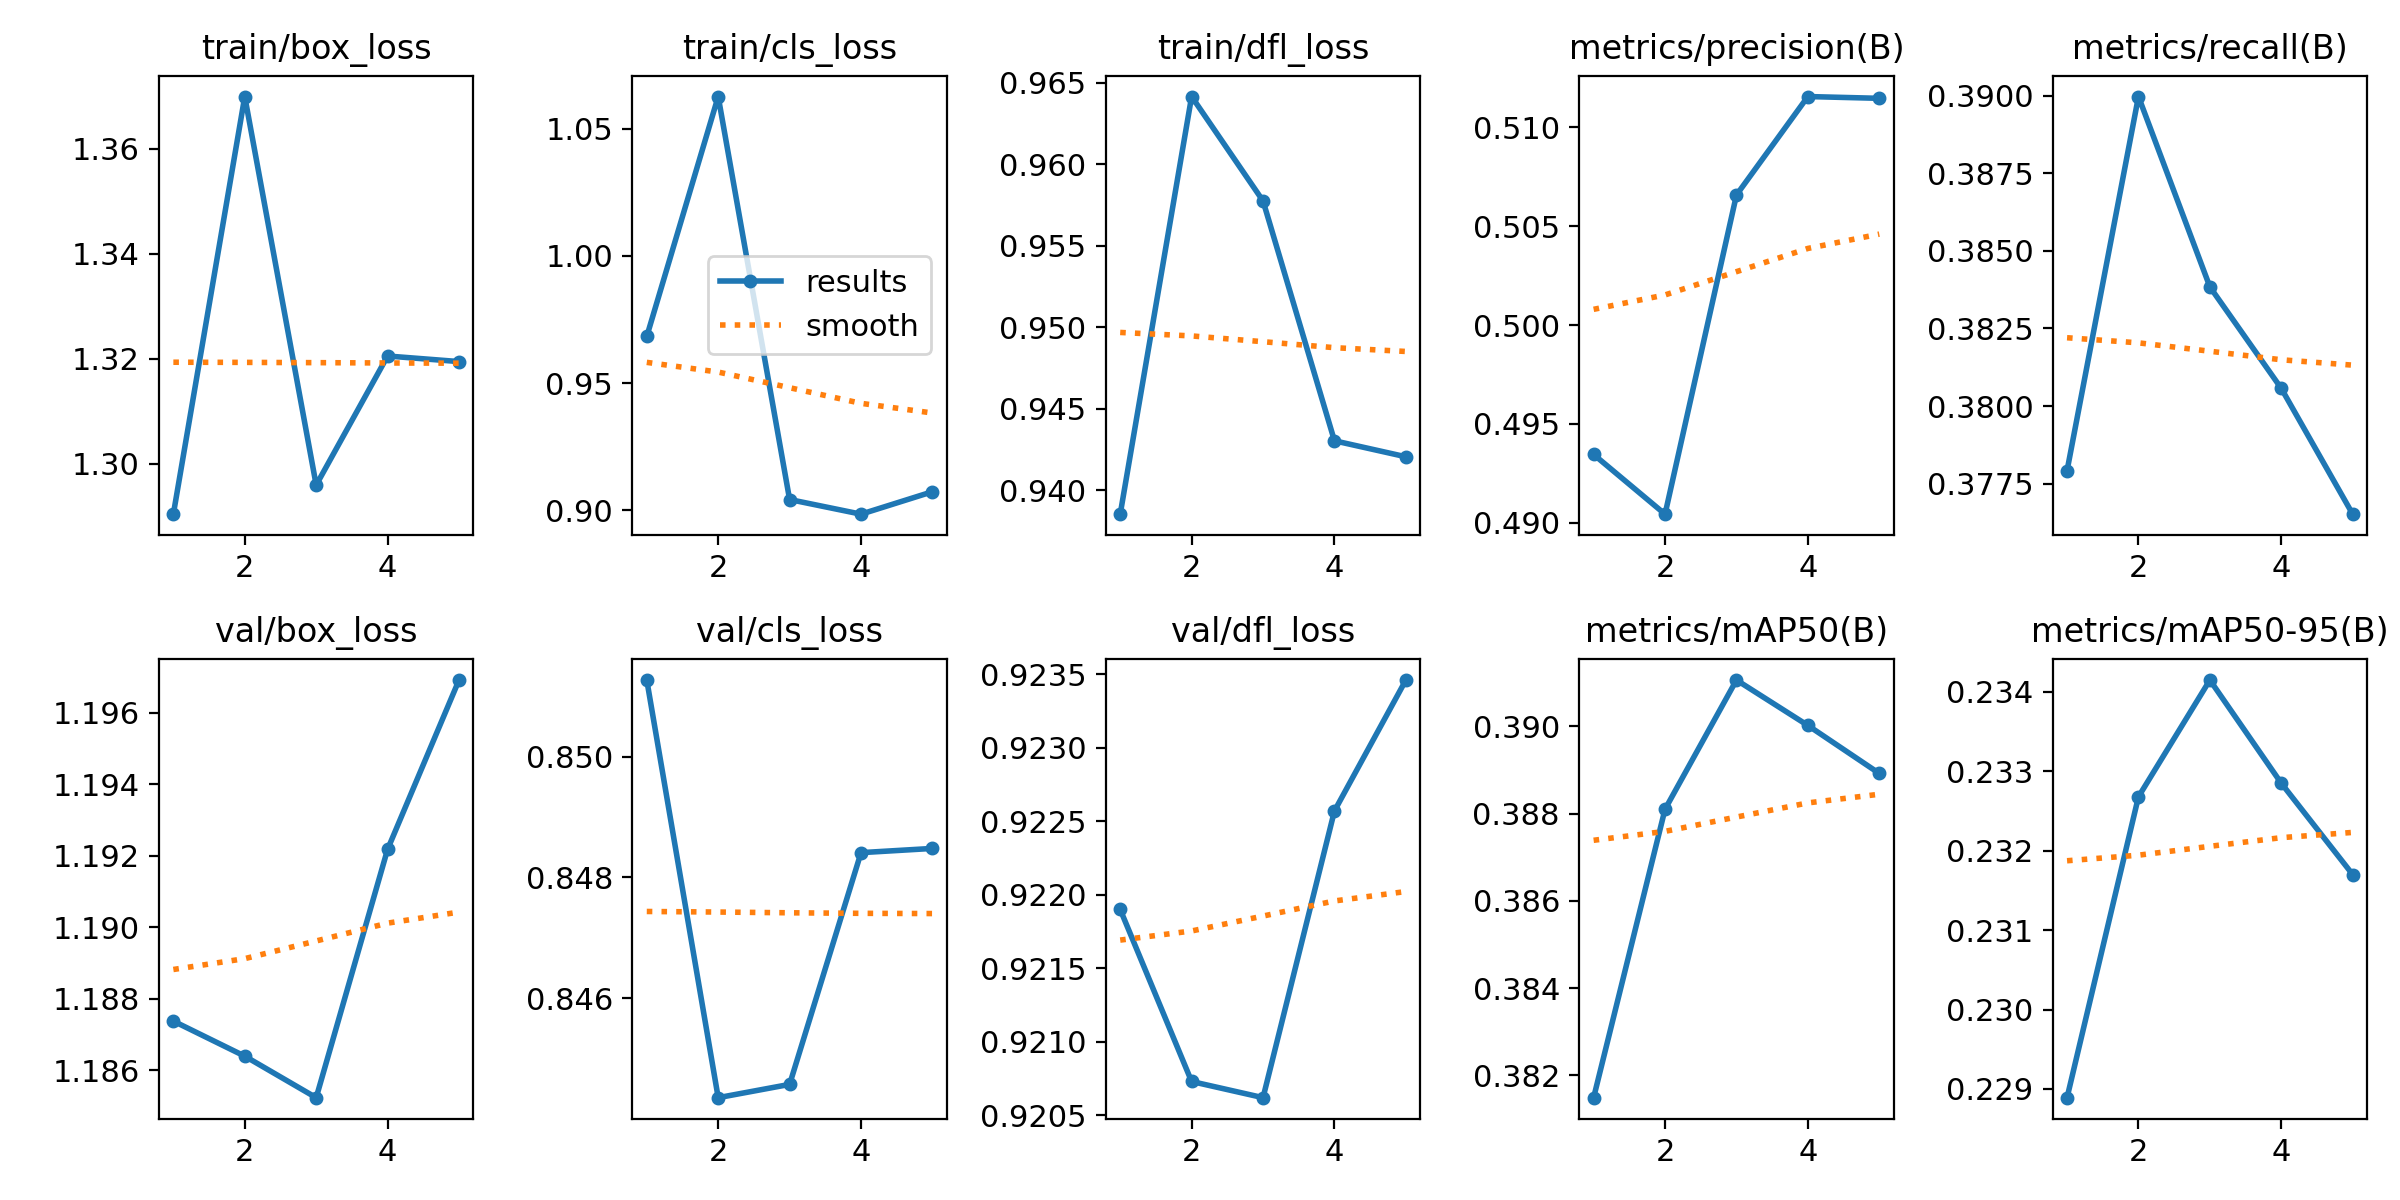

Data behind this chart, as committed beside it:
epoch, time, train/box_loss, train/cls_loss, train/dfl_loss, metrics/precision(B), metrics/recall(B), metrics/mAP50(B), metrics/mAP50-95(B), val/box_loss, val/cls_loss, val/dfl_loss, lr/pg0, lr/pg1, lr/pg2
1, 4.748, 1.29, 0.9683, 0.9385, 0.4934, 0.3779, 0.3815, 0.2289, 1.187, 0.8513, 0.9219, 1.428e-05, 1.428e-05, 1.428e-05
2, 130.1, 1.37, 1.063, 0.9641, 0.4904, 0.39, 0.3881, 0.2327, 1.186, 0.8444, 0.9207, 2.86314e-05, 2.86314e-05, 2.86314e-05
3, 134.9, 1.296, 0.9042, 0.9577, 0.5066, 0.3838, 0.3911, 0.2341, 1.185, 0.8446, 0.9206, 3.45005e-05, 3.45005e-05, 3.45005e-05
4, 139.7, 1.32, 0.8984, 0.943, 0.5116, 0.3806, 0.39, 0.2329, 1.192, 0.8484, 0.9226, 3.18872e-05, 3.18872e-05, 3.18872e-05
5, 144.4, 1.319, 0.9073, 0.9421, 0.5115, 0.3765, 0.3889, 0.2317, 1.197, 0.8485, 0.9235, 2.07917e-05, 2.07917e-05, 2.07917e-05
